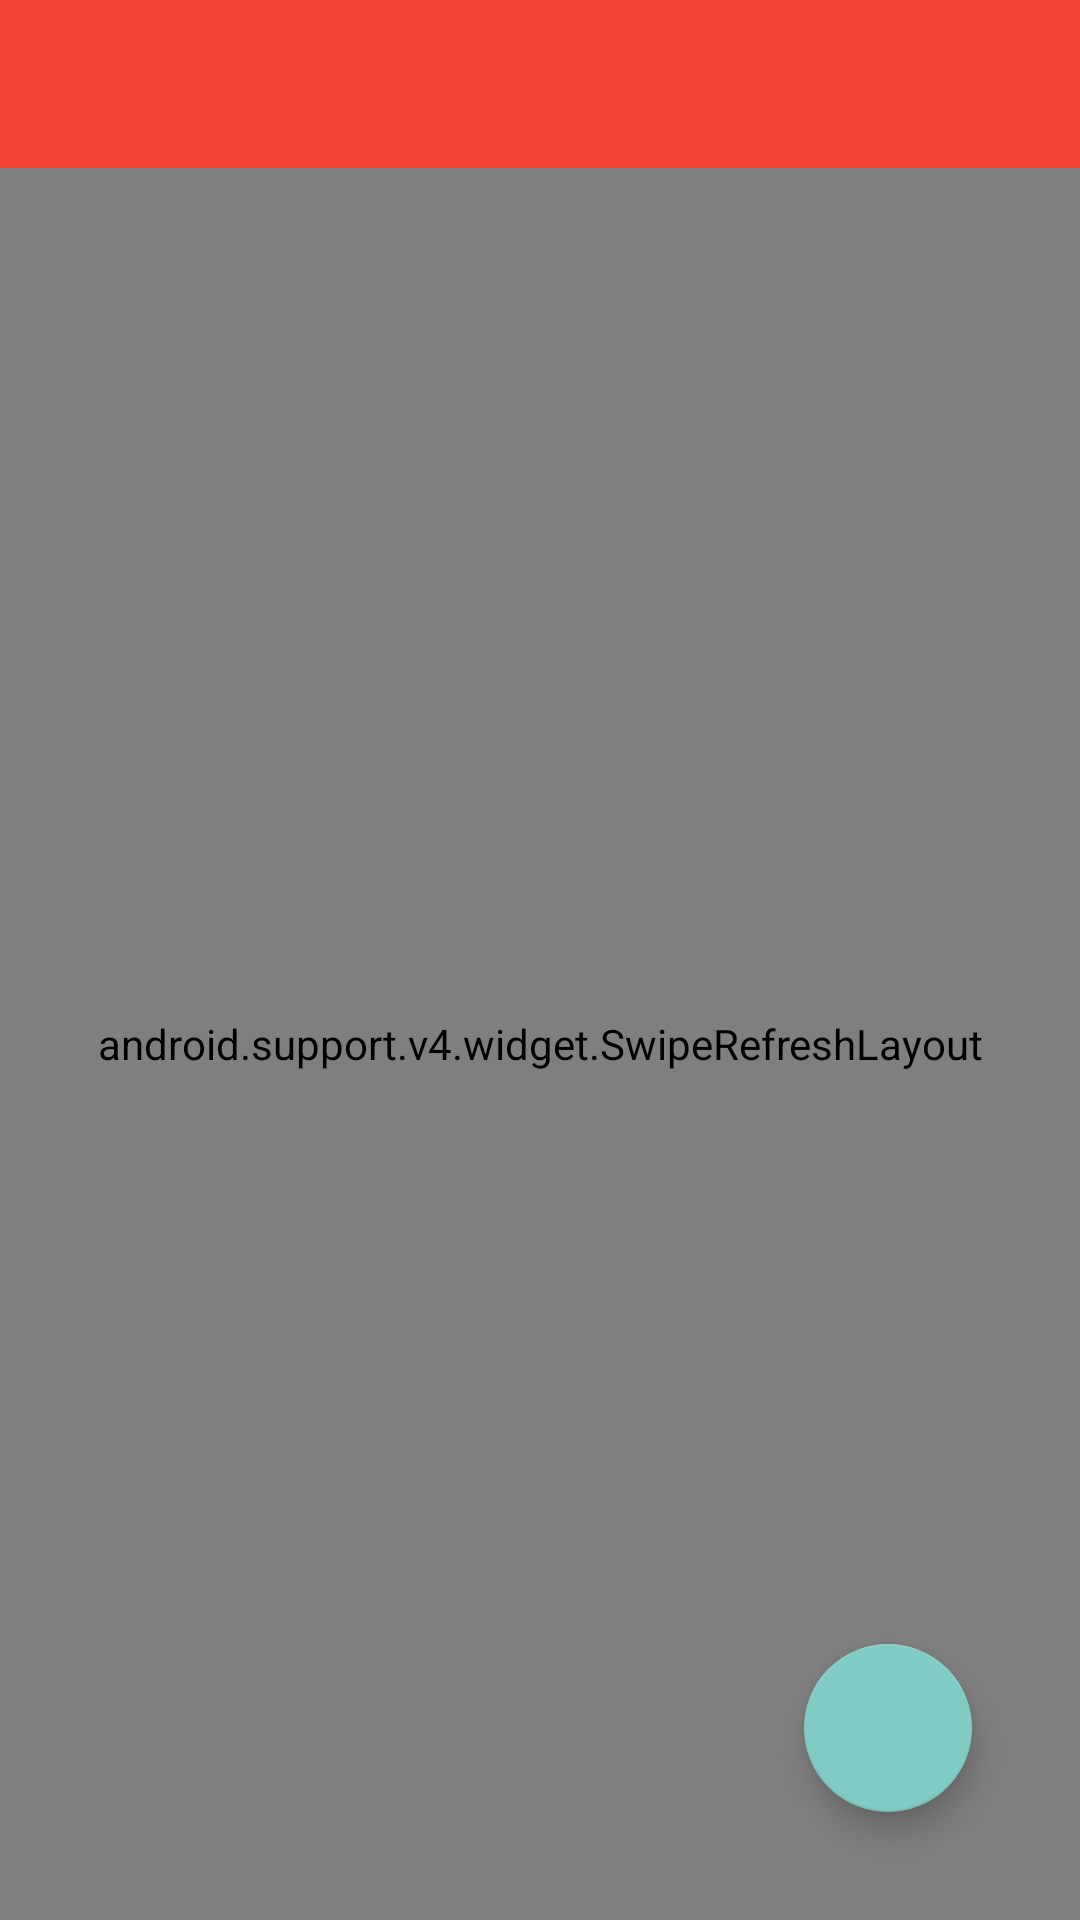

This screen was rendered from an Android layout file. Write that file and the resources it references.
<!-- AndroidManifest.xml: application theme AppTheme -->
<!-- res/layout/users_list_fragment.xml -->
<?xml version="1.0" encoding="utf-8"?>
<android.support.design.widget.CoordinatorLayout
    xmlns:android="http://schemas.android.com/apk/res/android"
    android:layout_width="match_parent"
    android:layout_height="match_parent">

    <include layout="@layout/toolbar"/>

    <android.support.v4.widget.SwipeRefreshLayout
        android:id="@+id/swiperefresh"
        android:layout_width="match_parent"
        android:layout_height="match_parent"
        android:layout_marginTop="?attr/actionBarSize">

        <android.support.v7.widget.RecyclerView
            android:id="@+id/rvUsersList"
            android:layout_width="match_parent"
            android:layout_height="wrap_content"
            android:visibility="gone"/>

    </android.support.v4.widget.SwipeRefreshLayout>

    <com.wang.avi.AVLoadingIndicatorView
        android:id="@+id/progressBar"
        android:layout_width="wrap_content"
        android:layout_height="wrap_content"
        android:layout_gravity="center"
        style="@style/CustomLoadingIndicator"/>

    <android.support.design.widget.FloatingActionButton
        android:id="@+id/btnAdd"
        android:layout_width="wrap_content"
        android:layout_height="wrap_content"
        android:layout_margin="@dimen/spacing_very_big"
        style="@style/CustomFloatingActionButton"/>

</android.support.design.widget.CoordinatorLayout>
<!-- res/layout/toolbar.xml (included above) -->
<?xml version="1.0" encoding="utf-8"?>
<android.support.v7.widget.Toolbar
    xmlns:android="http://schemas.android.com/apk/res/android"
    android:id="@+id/toolbar"
    android:layout_width="match_parent"
    android:layout_height="?attr/actionBarSize"
    android:background="?attr/colorPrimary"
    android:theme="@style/CustomToolbar"/>
<!-- resources referenced by this layout -->
<resources>
  <dimen name="spacing_very_big">36dp</dimen>
  <style name="CustomFloatingActionButton">
          <item name="android:clickable">true</item>
          <item name="layout_anchorGravity">bottom|right|end</item>
          <item name="android:layout_gravity">bottom|end</item>
          <item name="android:background">?attr/selectableItemBackground</item>
          <item name="android:src">@drawable/ic_add</item>
      </style>
  <style name="CustomLoadingIndicator">
          <item name="indicatorColor">@color/colorPrimary</item>
          <item name="indicatorName">LineScalePulseOutIndicator</item>
          <item name="android:visibility">gone</item>
      </style>
  <style name="CustomToolbar" parent="ThemeOverlay.AppCompat.Dark">
          <item name="colorControlNormal">@android:color/white</item>
      </style>
  <style name="AppTheme" parent="Theme.AppCompat.Light.NoActionBar">
          <item name="colorPrimary">@color/colorPrimary</item>
          <item name="colorPrimaryDark">@color/colorPrimaryDark</item>
          <item name="colorAccent">@color/colorAccent</item>
      </style>
  <color name="colorPrimary">#f44336</color>
  <color name="colorPrimaryDark">#c62828</color>
  <color name="colorAccent">#80cbc4</color>
</resources>
